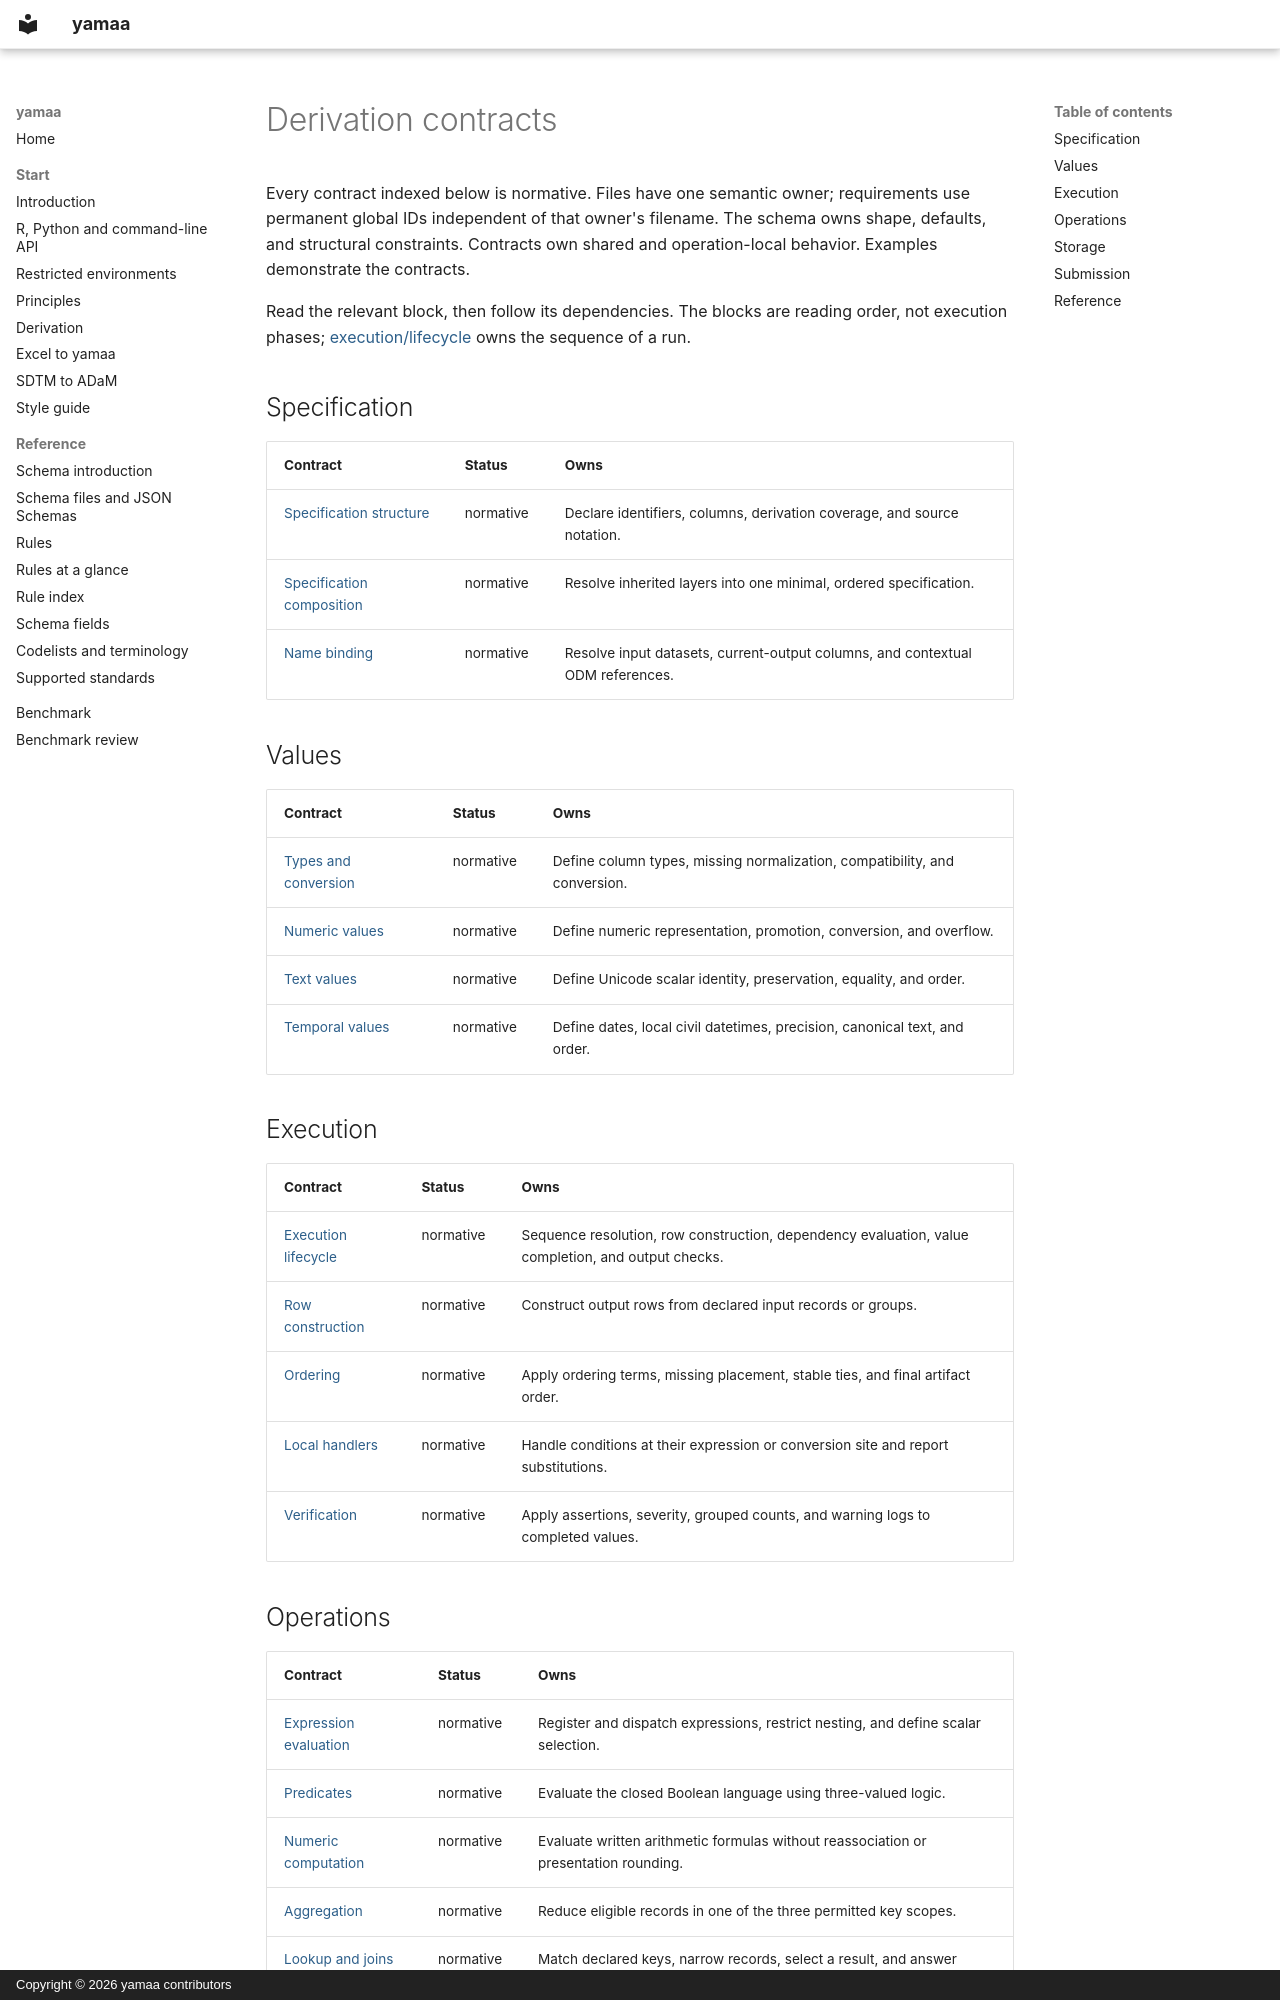

repository: elong0527/yamaa · page: reference/rules/index.html · generator: mkdocs · copyright: Copyright © 2026 yamaa contributors

---
title: Rules
---

# Derivation contracts

Every contract indexed below is normative. Files have one semantic owner;
requirements use permanent global IDs independent of that owner's filename.
The schema owns shape, defaults, and structural constraints. Contracts own
shared and operation-local behavior. Examples demonstrate the contracts.

Read the relevant block, then follow its dependencies. The blocks are reading
order, not execution phases; [execution/lifecycle](https://github.com/elong0527/yamaa/blob/main/yaml/rules/execution/lifecycle.md)
owns the sequence of a run.

## Specification

| Contract | Status | Owns |
| --- | --- | --- |
| [Specification structure](https://github.com/elong0527/yamaa/blob/main/yaml/rules/specification/structure.md) | normative | Declare identifiers, columns, derivation coverage, and source notation. |
| [Specification composition](https://github.com/elong0527/yamaa/blob/main/yaml/rules/specification/composition.md) | normative | Resolve inherited layers into one minimal, ordered specification. |
| [Name binding](https://github.com/elong0527/yamaa/blob/main/yaml/rules/specification/binding.md) | normative | Resolve input datasets, current-output columns, and contextual ODM references. |

## Values

| Contract | Status | Owns |
| --- | --- | --- |
| [Types and conversion](https://github.com/elong0527/yamaa/blob/main/yaml/rules/values/types.md) | normative | Define column types, missing normalization, compatibility, and conversion. |
| [Numeric values](https://github.com/elong0527/yamaa/blob/main/yaml/rules/values/numbers.md) | normative | Define numeric representation, promotion, conversion, and overflow. |
| [Text values](https://github.com/elong0527/yamaa/blob/main/yaml/rules/values/text.md) | normative | Define Unicode scalar identity, preservation, equality, and order. |
| [Temporal values](https://github.com/elong0527/yamaa/blob/main/yaml/rules/values/temporal.md) | normative | Define dates, local civil datetimes, precision, canonical text, and order. |

## Execution

| Contract | Status | Owns |
| --- | --- | --- |
| [Execution lifecycle](https://github.com/elong0527/yamaa/blob/main/yaml/rules/execution/lifecycle.md) | normative | Sequence resolution, row construction, dependency evaluation, value completion, and output checks. |
| [Row construction](https://github.com/elong0527/yamaa/blob/main/yaml/rules/execution/rows.md) | normative | Construct output rows from declared input records or groups. |
| [Ordering](https://github.com/elong0527/yamaa/blob/main/yaml/rules/execution/ordering.md) | normative | Apply ordering terms, missing placement, stable ties, and final artifact order. |
| [Local handlers](https://github.com/elong0527/yamaa/blob/main/yaml/rules/execution/handlers.md) | normative | Handle conditions at their expression or conversion site and report substitutions. |
| [Verification](https://github.com/elong0527/yamaa/blob/main/yaml/rules/execution/verification.md) | normative | Apply assertions, severity, grouped counts, and warning logs to completed values. |
